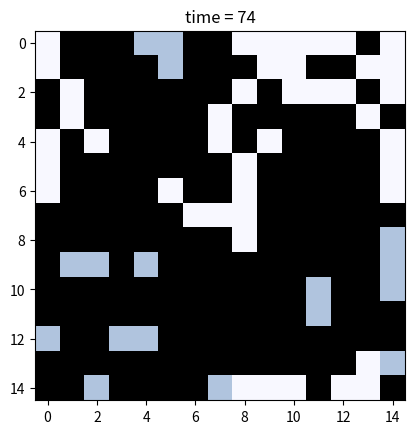

The matplotlib source for this figure:
# Part 2: DLA ------------------------------------------------------------------

# Imports -----
import matplotlib.pyplot as plt
from matplotlib import colors
import numpy as np

# Parameters ------

# Params to run fast and watch snowglobe!
n = 15 # size of space: n x n (make it odd!)
d = 0.1 # density of particles entering the space
timesteps = 75
observe_step = 1

# Params to get the prettiest snowflakes!
# n = 49 # size of space: n x n (make it odd!)
# d = 0.0001 # density of particles entering the space
# timesteps = 21000
# observe_step = 1000


# Define functions ------

def initialize():
    config = np.zeros([n, n])
    # Add central seed:  
    config[int((n-1)/2), int((n-1)/2)] = 2   
    nextconfig = np.zeros([n, n])
    return config, nextconfig
    
def add_snowflakes(config):
    # Add random particles to border
    for y in [0, n-1]:
        for x in range(n):  
            if np.random.random() < d:
                config[x, y] = 1   
    for x in [0, n-1]:
        for y in range(n):  
            if np.random.random() < d:
                config[x, y] = 1   
    return config
    
def observe(config, t = 0):
    plt.cla()
    plt.imshow(config, cmap = colors.ListedColormap(['Black', 'lightsteelblue', 'ghostwhite']))
    plt.title('time = %i' %t)
    plt.show()

def update(config, nextconfig):
    for x in range(n):
        for y in range(n):
            # If you're a particle and you're touching a seed, freeze
            if (config[x, y] == 1):
                rand = np.random.random()
                for dx in [-1, 0, 1]:
                    for dy in [-1, 0, 1]:
                        if (config[(x + dx) % n, (y + dy) % n] == 2):
                            nextconfig[x, y] = 2
                # If you're a particle you move up, down, left, or right with equal prob
                if nextconfig[x, y] == 2:
                    continue
                else:
                    if rand < 0.25:
                        nextconfig[x, (y + 1) % n] = 1
                    elif rand < 0.5:
                        nextconfig[x, (y - 1) % n] = 1
                    elif rand < 0.75:
                        nextconfig[(x - 1) % n, y] = 1
                    else:
                        nextconfig[(x + 1) % n, y] = 1
            # If you're a seed you stay a seed
            if config[x, y] == 2:
                nextconfig[x, y] = 2
    config, nextconfig = nextconfig, config
    # Clear nextconfig
    nextconfig = np.zeros([n, n])
    return config, nextconfig

def model(timesteps):
    config, nextconfig = initialize()
    config = add_snowflakes(config)
    for t in range(timesteps):
        config, nextconfig = update(config, nextconfig)
        config = add_snowflakes(config)
        if t % observe_step == 0:
            observe(config, t)


# Run model -----
model(timesteps)
